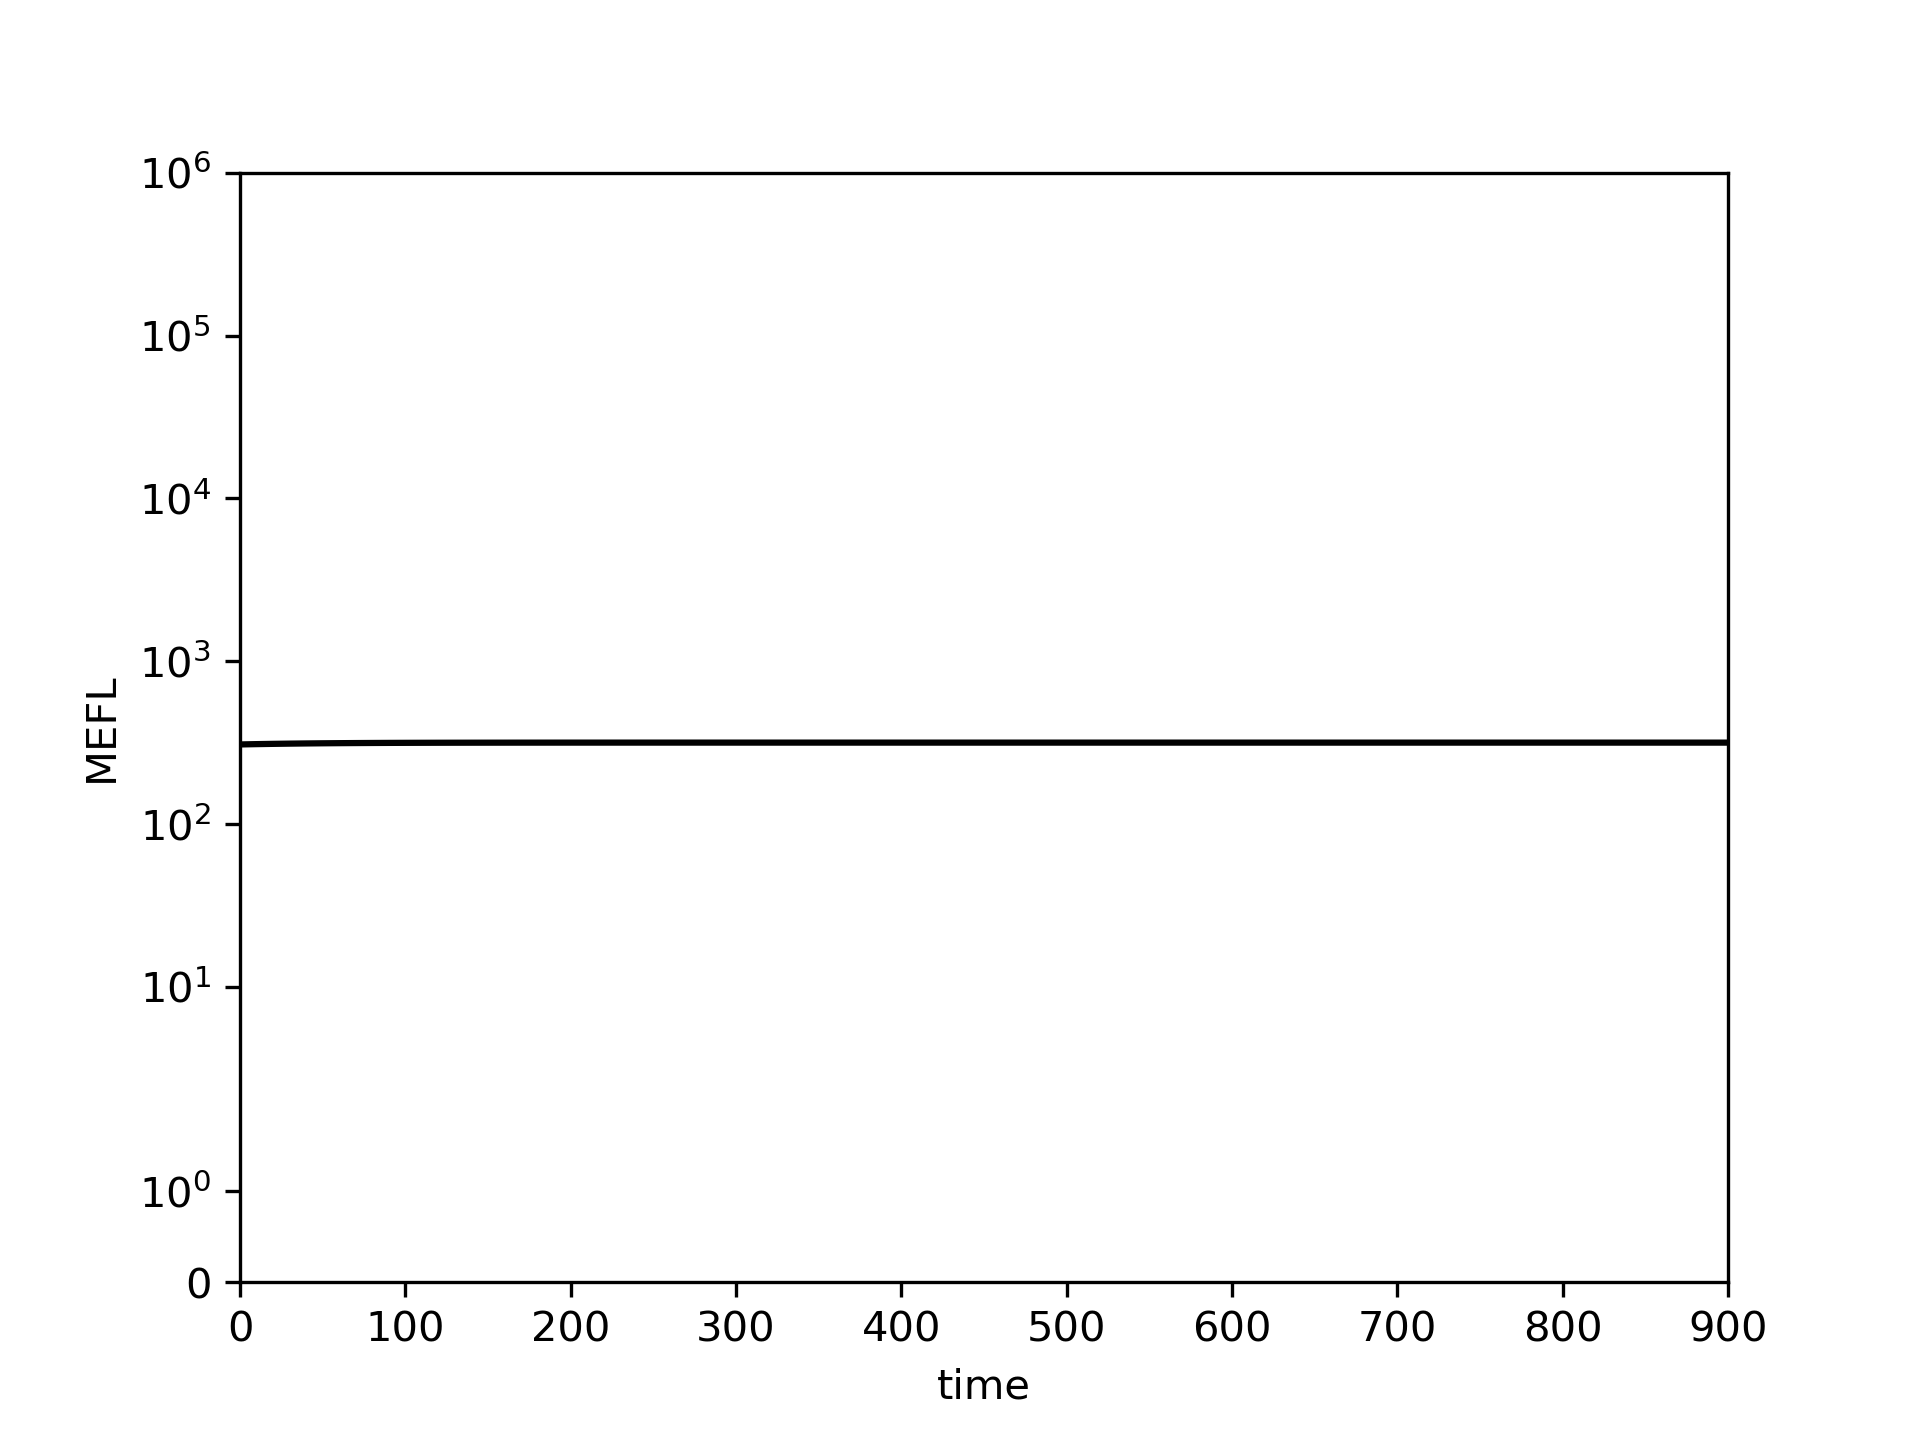

The data file committed next to this chart (first rows):
0.0, 10.0, 20.0, 30.0, 40.0, 50.0, 60.0, 70.0, 80.0, 90.0, 100.0, 110.0, 120.0, 130.0, 140.0, 150.0, 160.0, 170.0, 180.0, 190.0, 200.0, 210.0, 220.0, 230.0
308.4, 309.8, 310.9, 311.9, 312.7, 313.4, 314, 314.5, 314.8, 315.2, 315.4, 315.6, 315.8, 315.9, 316.1, 316.2, 316.2, 316.3, 316.3, 316.4, 316.4, 316.4, 316.4, 316.4
